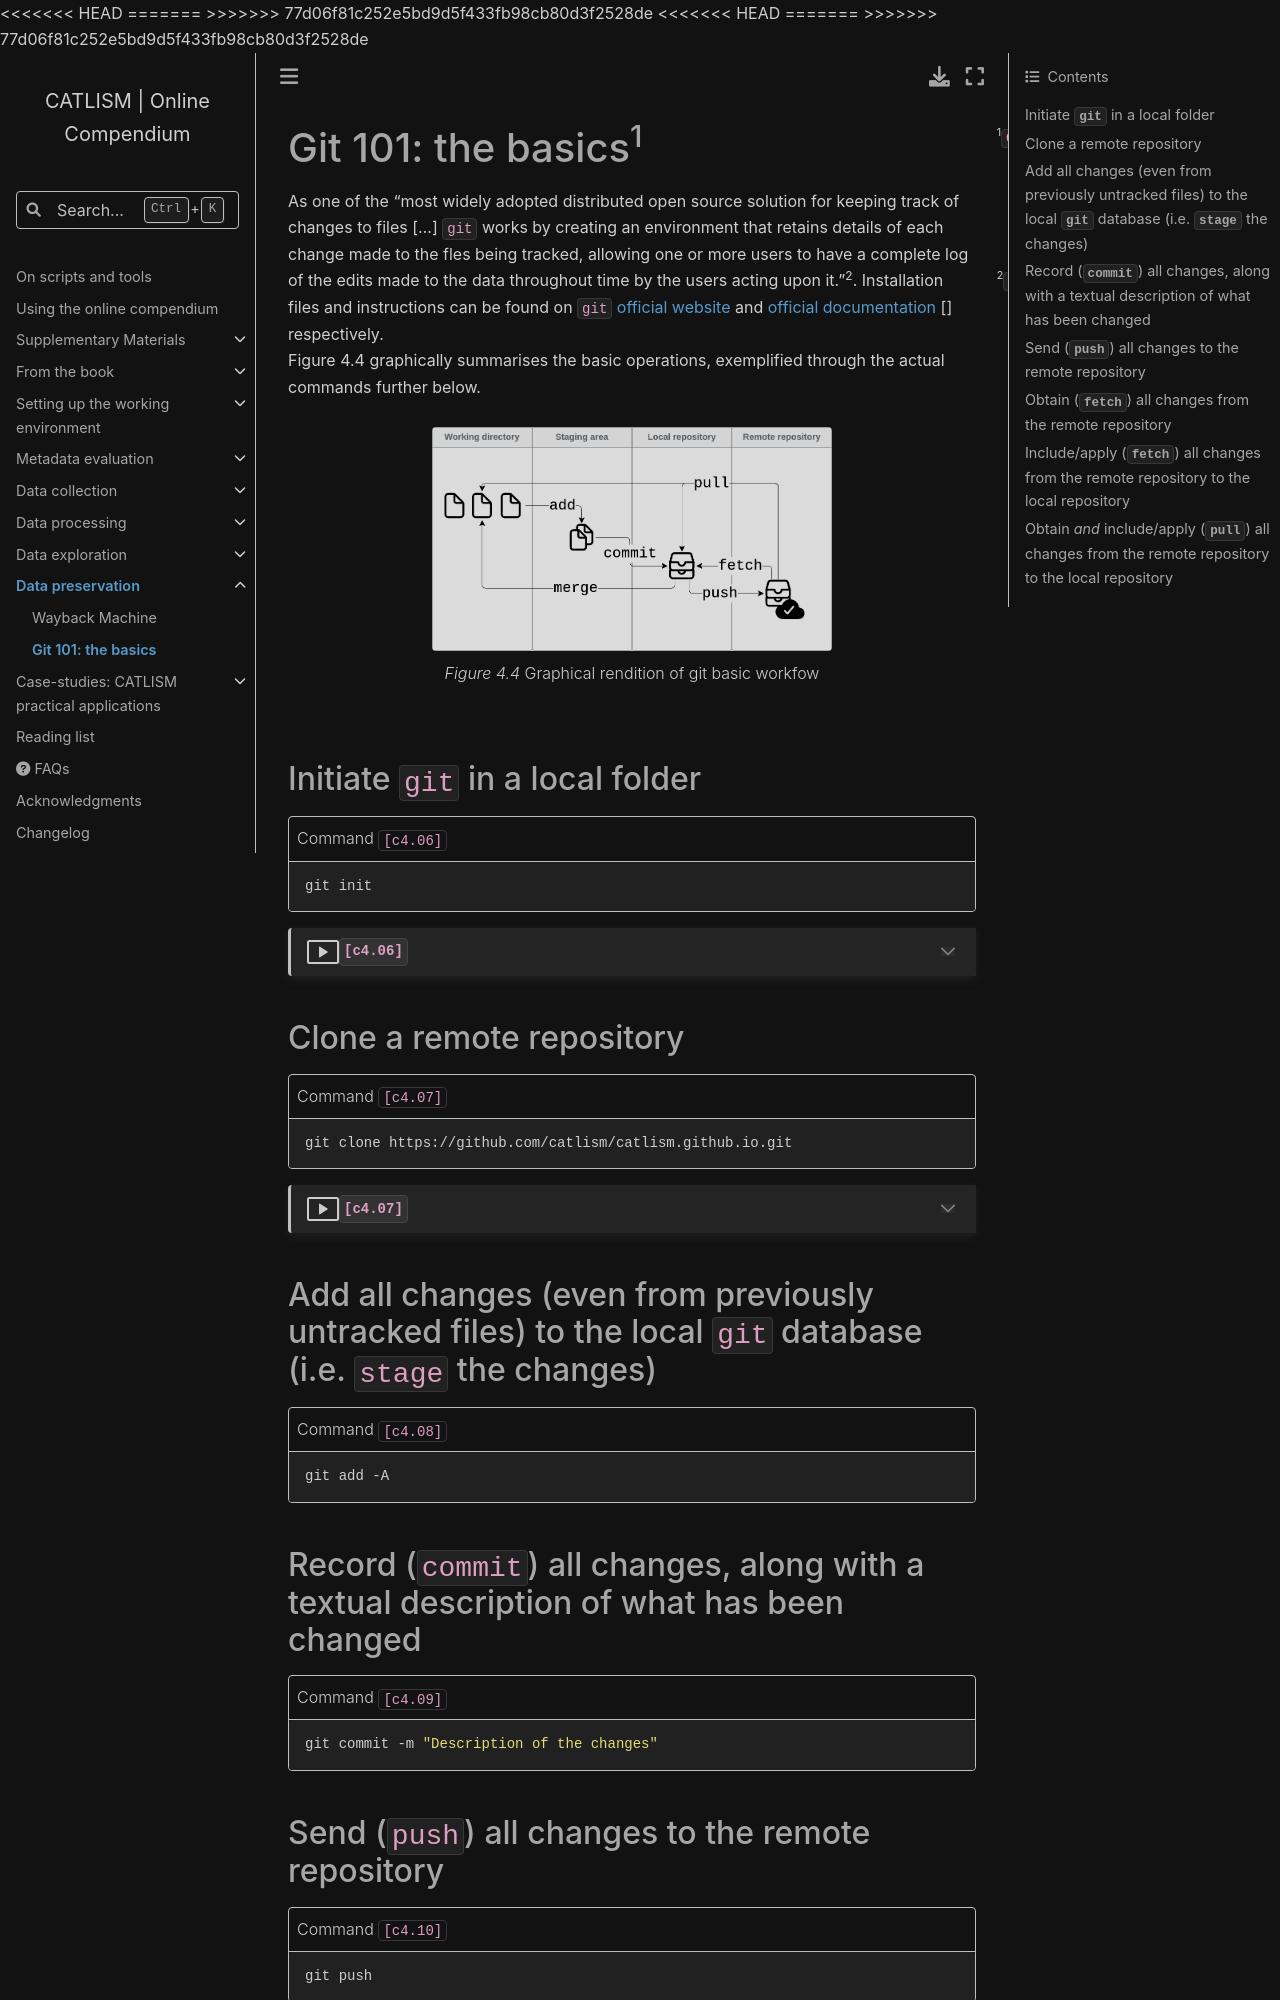

repository: catlism/catlism.github.io · page: data_preservation/git101.html · generator: sphinx

# Git 101: the basics[^sn1]

As one of the "most widely adopted distributed open source solution for keeping track of changes to files [...] `git` works by creating an environment that retains details of each change made to the fles being tracked, allowing one or more users to have a complete log of the edits made to the data throughout time by the
users acting upon it."[^sn2]. Installation files and instructions can be found on `git` [official website](https://git-scm.com/downloads) and [official documentation](https://git-scm.com/book/en/v2) {cite:p}`chaconProGit2022` respectively.  
Figure 4.4 graphically summarises the basic operations, exemplified through the actual commands further below.


:::{figure-md} fig4-4
:class: figure

<img src="figures/Figure4.4.png" alt="Figure 4.4 Graphical rendition of git basic workfow" class="bg-primary mb-1" width="400px">

*Figure 4.4* Graphical rendition of git basic workfow
:::

## Initiate `git` in a local folder

```{code-block} bash
:name: c4-06
:caption: Command `[c4.06]`

git init
```

:::{dropdown} {octicon}`video;2em` `[c4.06]`
```{eval-rst}
.. asciinema:: 606984
```
:::


## Clone a remote repository
```{code-block} bash
:name: c4-07
:caption: Command `[c4.07]`

git clone https://github.com/catlism/catlism.github.io.git
```

:::{dropdown} {octicon}`video;2em` `[c4.07]`
```{eval-rst}
.. asciinema:: 606985
```
:::



## Add all changes (even from previously untracked files) to the local `git` database (i.e. `stage` the changes)
```{code-block} bash
:name: c4-08
:caption: Command `[c4.08]`

git add -A
```
